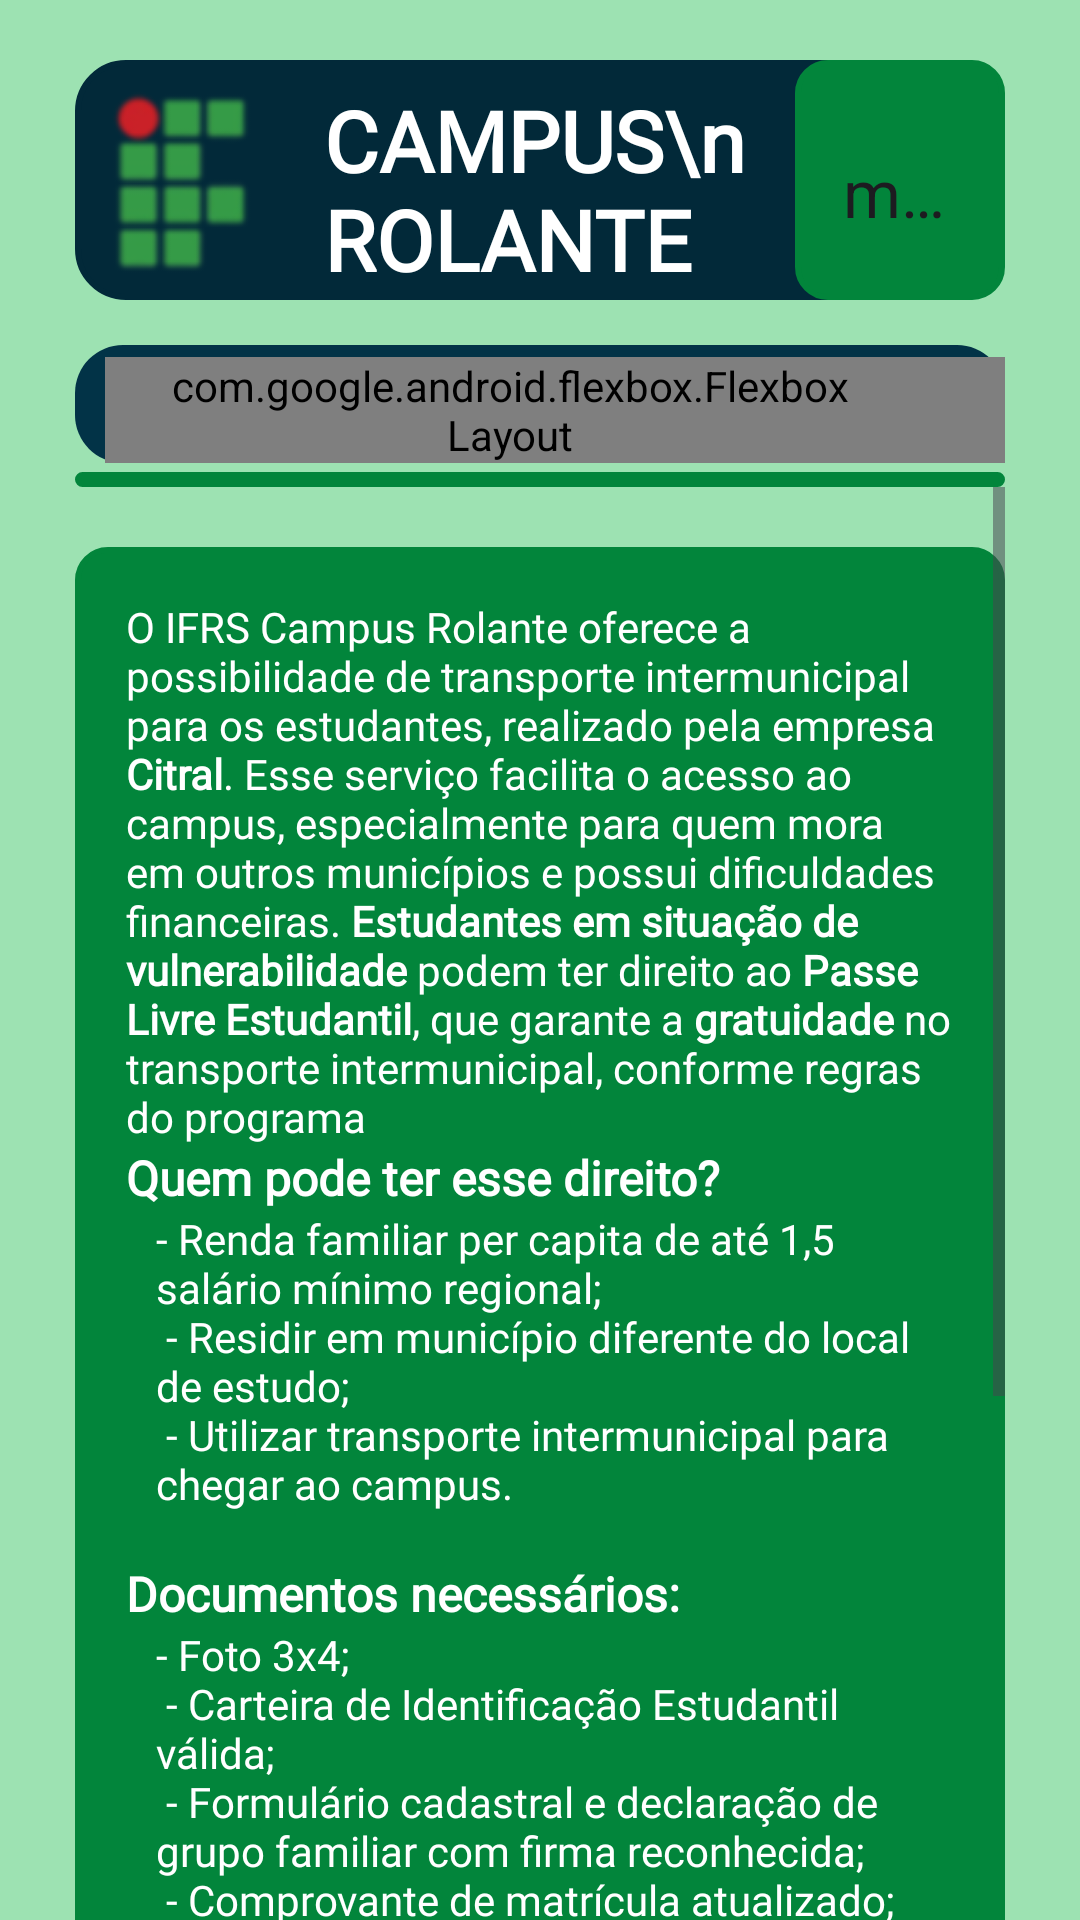

Layout XML and referenced resources for this Android screen:
<!-- AndroidManifest.xml: application theme Theme.App_ifrs -->
<!-- res/layout/activity_free_pass.xml -->
<?xml version="1.0" encoding="utf-8"?>
<androidx.constraintlayout.widget.ConstraintLayout xmlns:android="http://schemas.android.com/apk/res/android"
    xmlns:app="http://schemas.android.com/apk/res-auto"
    xmlns:tools="http://schemas.android.com/tools"
    android:id="@+id/main"
    android:layout_width="match_parent"
    android:layout_height="match_parent"
    tools:context=".FreePass">
    <LinearLayout
        android:layout_width="match_parent"
        android:layout_height="match_parent"
        android:background="@color/green_secundary"
        android:orientation="vertical"
        android:paddingLeft="25dp"
        android:paddingTop="20sp"
        android:paddingRight="25dp"
        tools:layout_editor_absoluteX="16dp"
        tools:layout_editor_absoluteY="0dp">

        <LinearLayout
            android:layout_width="match_parent"
            android:layout_height="80dp"
            android:background="@drawable/rounded_border_blue"
            android:orientation="horizontal">


            <ImageView
                android:id="@+id/imageView2"
                android:layout_width="73dp"
                android:layout_height="match_parent"
                app:srcCompat="@drawable/logo_ifrs__2___1___1_"
                tools:srcCompat="@drawable/logo_ifrs" />

            <TextView
                android:id="@+id/textView"
                android:layout_width="match_parent"
                android:layout_height="wrap_content"
                android:layout_marginLeft="10sp"
                android:layout_weight="1"
                android:clickable="true"
                android:fontFamily="@font/allerta"
                android:paddingTop="8sp"
                android:text="CAMPUS\nROLANTE"
                android:textColor="@color/white"
                android:textSize="28sp"
                android:textStyle="bold" />

            <androidx.appcompat.widget.Toolbar
                android:id="@+id/toolbar"
                android:layout_width="70dp"
                android:layout_height="match_parent"
                android:background="@drawable/rounded_border_green"
                android:paddingStart="5dp"
                android:paddingTop="8dp"
                app:title="menu"></androidx.appcompat.widget.Toolbar>
        </LinearLayout>

        <LinearLayout
            android:layout_width="match_parent"
            android:layout_height="wrap_content"
            android:layout_marginTop="15dp"
            android:paddingTop="4dp"
            android:background="@drawable/rounded_border_blue_secundary"
            android:orientation="vertical"
            android:layout_gravity="center"
            android:paddingLeft="10sp">

            <com.google.android.flexbox.FlexboxLayout
                android:layout_width="match_parent"
                android:layout_height="wrap_content"
                android:orientation="horizontal"
                app:alignItems="center"
                android:paddingEnd="50dp"
                android:paddingStart="20dp"
                app:justifyContent="space_between"
                >

                <LinearLayout
                    android:layout_width="wrap_content"
                    android:layout_height="75dp"
                    android:orientation="vertical"
                    android:padding="15dp">
                    <TextView
                        android:layout_width="wrap_content"
                        android:layout_height="wrap_content"
                        android:text="Visão geral"
                        android:fontFamily="@font/adlam_display"
                        android:textColor="@color/white"
                        >

                    </TextView>

                    <TextView
                        android:id="@+id/textView3"
                        android:layout_width="wrap_content"
                        android:layout_height="wrap_content"
                        android:layout_weight="1"
                        android:fontFamily="@font/adlam_display"
                        android:text="Passe Livre"
                        android:textAlignment="center"
                        android:textColor="@color/white"
                        android:textSize="20sp" />
                </LinearLayout>
                <ImageView
                    android:id="@+id/imageView6"
                    android:layout_width="46dp"
                    android:layout_height="67dp"
                    android:layout_marginLeft="8sp"
                    android:layout_weight="1"
                    android:paddingTop="12sp"
                    app:srcCompat="@drawable/bus" />
            </com.google.android.flexbox.FlexboxLayout>
        </LinearLayout>

        <FrameLayout
            android:layout_width="match_parent"
            android:layout_height="5dp"
            android:layout_marginTop="3sp"
            android:background="@drawable/more_rounded_border">
        </FrameLayout>

        <ScrollView
            android:layout_width="wrap_content"
            android:layout_height="wrap_content">

            <LinearLayout
                android:layout_width="match_parent"
                android:layout_height="wrap_content"
                android:padding="17dp"
                android:orientation="vertical"
                android:layout_marginTop="20dp"
                android:background="@drawable/rounded_border_green"
                >

                <TextView
                    android:layout_width="wrap_content"
                    android:layout_height="wrap_content"
                    android:text="@string/formated_text_free_pass"
                    android:fontFamily="@font/alata"
                    android:textColor="@color/white"
                    >
                </TextView>
                <TextView
                    android:layout_width="wrap_content"
                    android:layout_height="wrap_content"
                    android:text="Quem pode ter esse direito?"
                    android:fontFamily="@font/alata"
                    android:textColor="@color/white"
                    android:textStyle="bold"
                    android:textSize="16sp"
                    />
                <TextView
                    android:layout_width="wrap_content"
                    android:layout_height="wrap_content"
                    android:fontFamily="@font/alata"
                    android:text="@string/formated_requests_to_free_pass"
                    android:paddingStart="10sp"
                    android:textColor="@color/white"/>
                <TextView
                    android:layout_width="wrap_content"
                    android:layout_height="wrap_content"
                    android:text="Documentos necessários:"
                    android:fontFamily="@font/alata"
                    android:textColor="@color/white"
                    android:textStyle="bold"
                    android:textSize="16sp"/>
                <TextView
                    android:layout_width="wrap_content"
                    android:layout_height="wrap_content"
                    android:fontFamily="@font/alata"
                    android:text="@string/formated_text_documents_to_free_pass"
                    android:paddingStart="10sp"
                    android:textColor="@color/white"/>
                <TextView
                    android:layout_width="wrap_content"
                    android:layout_height="wrap_content"
                    android:text="@string/text_important_to_free_pass"
                    android:fontFamily="@font/alata"
                    android:textColor="@color/white"/>
                <TextView
                    android:layout_width="wrap_content"
                    android:layout_height="wrap_content"
                    android:text="Como posso solicitar?"
                    android:fontFamily="@font/alata"
                    android:textColor="@color/white"
                    android:textStyle="bold"
                    android:textSize="16sp"/>
                <TextView
                    android:layout_width="wrap_content"
                    android:layout_height="wrap_content"
                    android:text="@string/text_information_free_pass"
                    android:fontFamily="@font/alata"
                    android:textColor="@color/white"/>

            </LinearLayout>
        </ScrollView>

    </LinearLayout>

</androidx.constraintlayout.widget.ConstraintLayout>
<!-- resources referenced by this layout -->
<resources>
  <color name="green_secundary">#9de2b2</color>
  <color name="white">#FFFFFFFF</color>
  <!-- drawable bus: png bitmap (drawable, 1224 bytes) -->
  <!-- drawable logo_ifrs: png bitmap (drawable, 3278 bytes) -->
  <!-- drawable logo_ifrs__2___1___1_: png bitmap (drawable, 6232 bytes) -->
  <!-- drawable more_rounded_border (drawable) -->
  <shape xmlns:android="http://schemas.android.com/apk/res/android"
      android:shape="rectangle">
  
      
      <solid android:color="@color/green_primary" /> 
  
      
      <corners android:radius="30dp" />
  
      
      <stroke
          android:width="2dp"
          android:color="@color/green_primary" /> 
  </shape>
  <!-- drawable rounded_border_blue (drawable) -->
  <shape xmlns:android="http://schemas.android.com/apk/res/android"
      android:shape="rectangle">
  
      
      <solid android:color="@color/blue_primary" /> 
  
      
      <corners android:radius="16dp" />
  
      
      <stroke
          android:width="2dp"
          android:color="@color/blue_primary" /> 
  </shape>
  <!-- drawable rounded_border_blue_secundary (drawable) -->
  <shape xmlns:android="http://schemas.android.com/apk/res/android"
      android:shape="rectangle">
  
      
      <solid android:color="#023347" /> 
  
      
      <corners android:radius="16dp" />
  
  </shape>
  <!-- drawable rounded_border_green (drawable) -->
  <shape xmlns:android="http://schemas.android.com/apk/res/android"
      android:shape="rectangle">
  
      
      <solid android:color="@color/green_primary" /> 
  
      
      <corners android:radius="10dp" />
  
      
      <stroke
          android:width="2dp"
          android:color="@color/green_primary" /> 
  </shape>
  <string name="formated_requests_to_free_pass">
          - Renda familiar per capita de até 1,5 salário mínimo regional;\n
          - Residir em município diferente do local de estudo;\n
          - Utilizar transporte intermunicipal para chegar ao campus.\n
      </string>
  <string name="formated_text_documents_to_free_pass">
          - Foto 3x4;\n
          - Carteira de Identificação Estudantil válida;\n
          - Formulário cadastral e declaração de grupo familiar com firma reconhecida;\n
          - Comprovante de matrícula atualizado;\n
          - Documento oficial com foto (RG, CNH ou Certidão de Nascimento) e CPF;\n
          - Comprovante de residência atualizado (até 90 dias).
      </string>
  <string name="formated_text_free_pass"> O IFRS Campus Rolante oferece a possibilidade de transporte intermunicipal para os estudantes, realizado pela empresa <b>Citral</b>. Esse serviço facilita o acesso ao campus, especialmente para quem mora em outros municípios e possui dificuldades financeiras.
          <b>Estudantes em situação de vulnerabilidade</b> podem ter direito ao <b>Passe Livre Estudantil</b>, que garante a <b>gratuidade</b> no transporte intermunicipal, conforme regras do programa</string>
  <string name="text_important_to_free_pass"><b>Importante:</b> Entregar toda a documentação corretamente é fundamental para conseguir o benefício.</string>
  <string name="text_information_free_pass">
          Para informações atualizadas, consulte a Coordenação de Assistência Estudantil (CAEP) do campus.\n
          Email: coordenacao.caep@rolante.ifrs.edu.br\n
          Telefone whats: +55 51 3547-9603\n
      </string>
  <style name="Theme.App_ifrs" parent="Base.Theme.App_ifrs" />
  <color name="green_primary">#02853b</color>
  <color name="blue_primary">#022939</color>
  <style name="Base.Theme.App_ifrs" parent="Theme.Material3.DayNight.NoActionBar">
          
          
      </style>
</resources>
